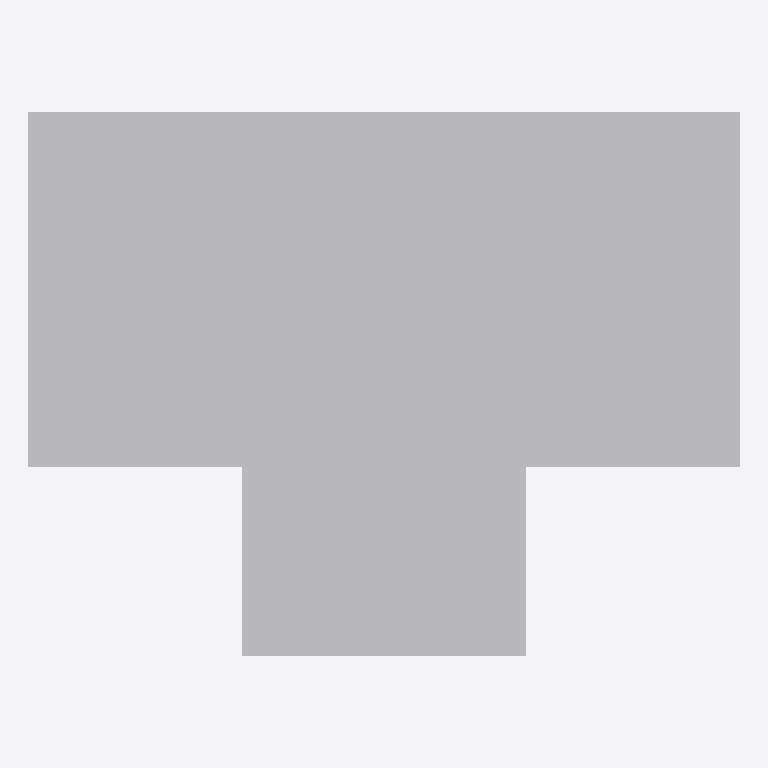
Plan cut of the same IFC building model at storey 'Level 1' (level 0.00 m, cut at 1.40 m), seen from above with north up, elements coloured by IFC class: 2 other elements (light grey). No cut surface shows.
Extent 1.5 m × 1.2 m × 1.0 m (x, y, z). Storeys (1): Level 1 at 0.00 m. Elements (2): 2 IfcFurniture.

HEADER;
FILE_DESCRIPTION(('ViewDefinition [CoordinationView]'),'2;1');
FILE_NAME('','2026-11-06T12:36:01',(''),(''),'IfcOpenShell 0.8.0','IfcOpenShell 0.8.0','');
FILE_SCHEMA(('IFC4'));
ENDSEC;
DATA;
#9=IFCPROJECT('3z9k7dWRv8xxDGyBY3gtub',$,'Project',$,$,$,$,(#8),#5);
#10=IFCSITE('0lSrfAMr11b95_U_XJVuDE',$,'Site',$,$,$,$,$,.ELEMENT.,$,$,$,$,$);
#12=IFCBUILDING('2lWvk4oJ560OR9TXwVA5Jz',$,'Building',$,$,$,$,$,.ELEMENT.,$,$,$);
#16=IFCBUILDINGSTOREY('0Hr6MFZAbAuweBC8Dh2CWF',$,'Level 1',$,$,#23,$,$,.ELEMENT.,0.0);
#19=IFCFURNITURE('2L$TFgtEXApOnmdKsytZNw',$,$,$,$,#50,#55,$,.DESK.);
#20=IFCFURNITURE('3mFgxWx850DvjDlrdNKYtN',$,$,$,$,#61,#66,$,.CHAIR.);
ENDSEC;
